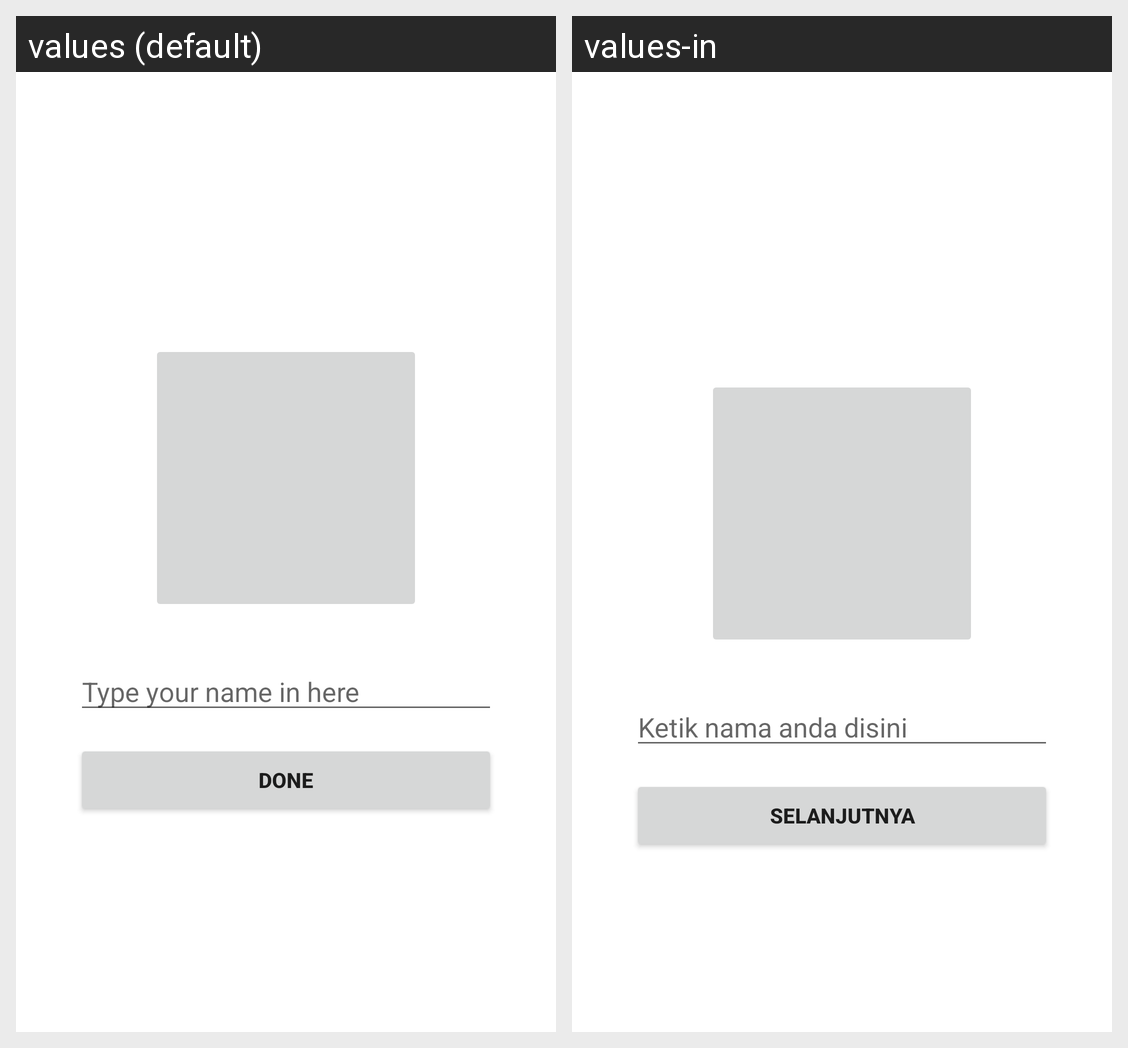

The Android screen above is rendered under two locales of the same app. Produce the string resources it draws, with the default and per-locale values.
Android screen res/layout/activity_main.xml rendered under 2 locales, left to right: values (default), values-in. Device: Nexus 5 (rendered at 1080×1920; each locale shown at half size, 540×960, under a caption strip naming it); theme Theme.Suitmedia.
Strings drawn on this screen, with the default value and each locale's value (text and hints the layout hard-codes, and strings that could not be matched under every locale, appear in the picture but are not listed):

text_name
  values: Type your name in here
  values-in: Ketik nama anda disini

text_next
  values: Done
  values-in: Selanjutnya
